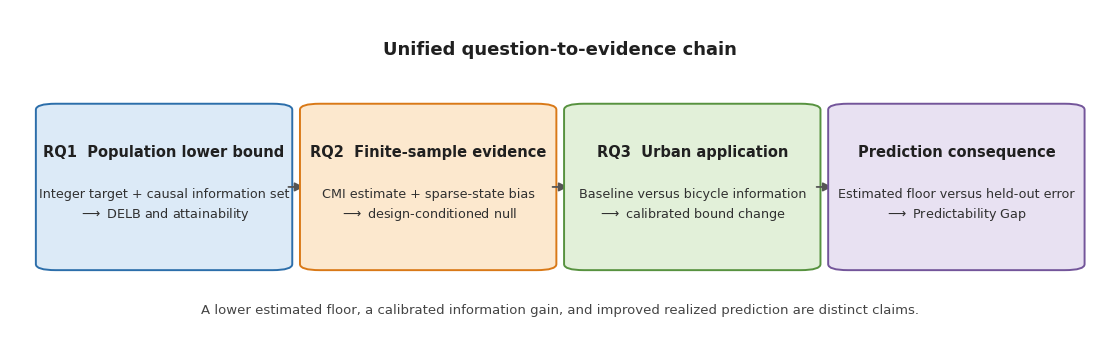

Recreate this plot in Python. (Note: this script raises an exception after producing the figure.)
#!/usr/bin/env python3
"""Generate the manuscript problem-chain figure.

This script has no data inputs.  It produces the same conceptual figure in
PDF, SVG, and PNG so that every formal manuscript visual remains generated
by Python.
"""

from __future__ import annotations

import argparse
import hashlib
import json
from pathlib import Path

import matplotlib.pyplot as plt
from matplotlib.patches import FancyArrowPatch, FancyBboxPatch


STAGES = [
    (
        "RQ1  Population lower bound",
        "Integer target + causal information set\n"
        r"$\longrightarrow$ DELB and attainability",
        "#DCEAF7",
        "#2C6EAA",
    ),
    (
        "RQ2  Finite-sample evidence",
        "CMI estimate + sparse-state bias\n"
        r"$\longrightarrow$ design-conditioned null",
        "#FCE8CE",
        "#D97917",
    ),
    (
        "RQ3  Urban application",
        "Baseline versus bicycle information\n"
        r"$\longrightarrow$ calibrated bound change",
        "#E2F0D9",
        "#57923F",
    ),
    (
        "Prediction consequence",
        "Estimated floor versus held-out error\n"
        r"$\longrightarrow$ Predictability Gap",
        "#E8E1F2",
        "#73559A",
    ),
]


def build_figure() -> plt.Figure:
    plt.rcParams.update(
        {
            "font.family": "DejaVu Sans",
            "font.size": 9.5,
            "axes.linewidth": 0.8,
        }
    )
    fig, ax = plt.subplots(figsize=(11.2, 3.5))
    ax.set_xlim(0, 1)
    ax.set_ylim(0, 1)
    ax.axis("off")

    centers = [0.14, 0.38, 0.62, 0.86]
    width, height, y = 0.205, 0.47, 0.47
    for idx, (title, body, fill, edge) in enumerate(STAGES):
        x = centers[idx] - width / 2
        box = FancyBboxPatch(
            (x, y - height / 2),
            width,
            height,
            boxstyle="round,pad=0.014,rounding_size=0.018",
            linewidth=1.4,
            edgecolor=edge,
            facecolor=fill,
        )
        ax.add_patch(box)
        ax.text(
            centers[idx],
            y + 0.105,
            title,
            ha="center",
            va="center",
            fontsize=10.5,
            fontweight="bold",
            color="#202020",
        )
        ax.text(
            centers[idx],
            y - 0.055,
            body,
            ha="center",
            va="center",
            fontsize=9.2,
            linespacing=1.45,
            color="#303030",
        )
        if idx < len(STAGES) - 1:
            arrow = FancyArrowPatch(
                (centers[idx] + width / 2 + 0.008, y),
                (centers[idx + 1] - width / 2 - 0.008, y),
                arrowstyle="-|>",
                mutation_scale=13,
                linewidth=1.3,
                color="#555555",
            )
            ax.add_patch(arrow)

    ax.text(
        0.5,
        0.88,
        "Unified question-to-evidence chain",
        ha="center",
        va="center",
        fontsize=13,
        fontweight="bold",
        color="#202020",
    )
    ax.text(
        0.5,
        0.10,
        "A lower estimated floor, a calibrated information gain, and improved "
        "realized prediction are distinct claims.",
        ha="center",
        va="center",
        fontsize=9.5,
        color="#444444",
    )
    fig.tight_layout(pad=0.6)
    return fig


def sha256(path: Path) -> str:
    digest = hashlib.sha256()
    with path.open("rb") as handle:
        for block in iter(lambda: handle.read(1024 * 1024), b""):
            digest.update(block)
    return digest.hexdigest()


def main() -> int:
    parser = argparse.ArgumentParser(description=__doc__)
    parser.add_argument(
        "--output-dir",
        type=Path,
        default=Path("figures/problem_chain"),
        help="Directory for PDF, SVG, PNG, and manifest outputs.",
    )
    parser.add_argument("--dpi", type=int, default=300)
    args = parser.parse_args()

    args.output_dir.mkdir(parents=True, exist_ok=True)
    stem = args.output_dir / "unified_problem_chain"
    fig = build_figure()
    outputs = {
        "pdf": stem.with_suffix(".pdf"),
        "svg": stem.with_suffix(".svg"),
        "png": stem.with_suffix(".png"),
    }
    fig.savefig(outputs["pdf"], bbox_inches="tight", facecolor="white")
    fig.savefig(outputs["svg"], bbox_inches="tight", facecolor="white")
    fig.savefig(
        outputs["png"], dpi=args.dpi, bbox_inches="tight", facecolor="white"
    )
    plt.close(fig)

    manifest = {
        "generator": str(Path(__file__).resolve()),
        "data_inputs": [],
        "dpi": args.dpi,
        "outputs": {
            name: {"path": str(path), "sha256": sha256(path)}
            for name, path in outputs.items()
        },
    }
    manifest_path = args.output_dir / "unified_problem_chain_manifest.json"
    manifest_path.write_text(
        json.dumps(manifest, indent=2, sort_keys=True) + "\n", encoding="utf-8"
    )
    print(json.dumps(manifest, indent=2, sort_keys=True))
    return 0


if __name__ == "__main__":
    raise SystemExit(main())
